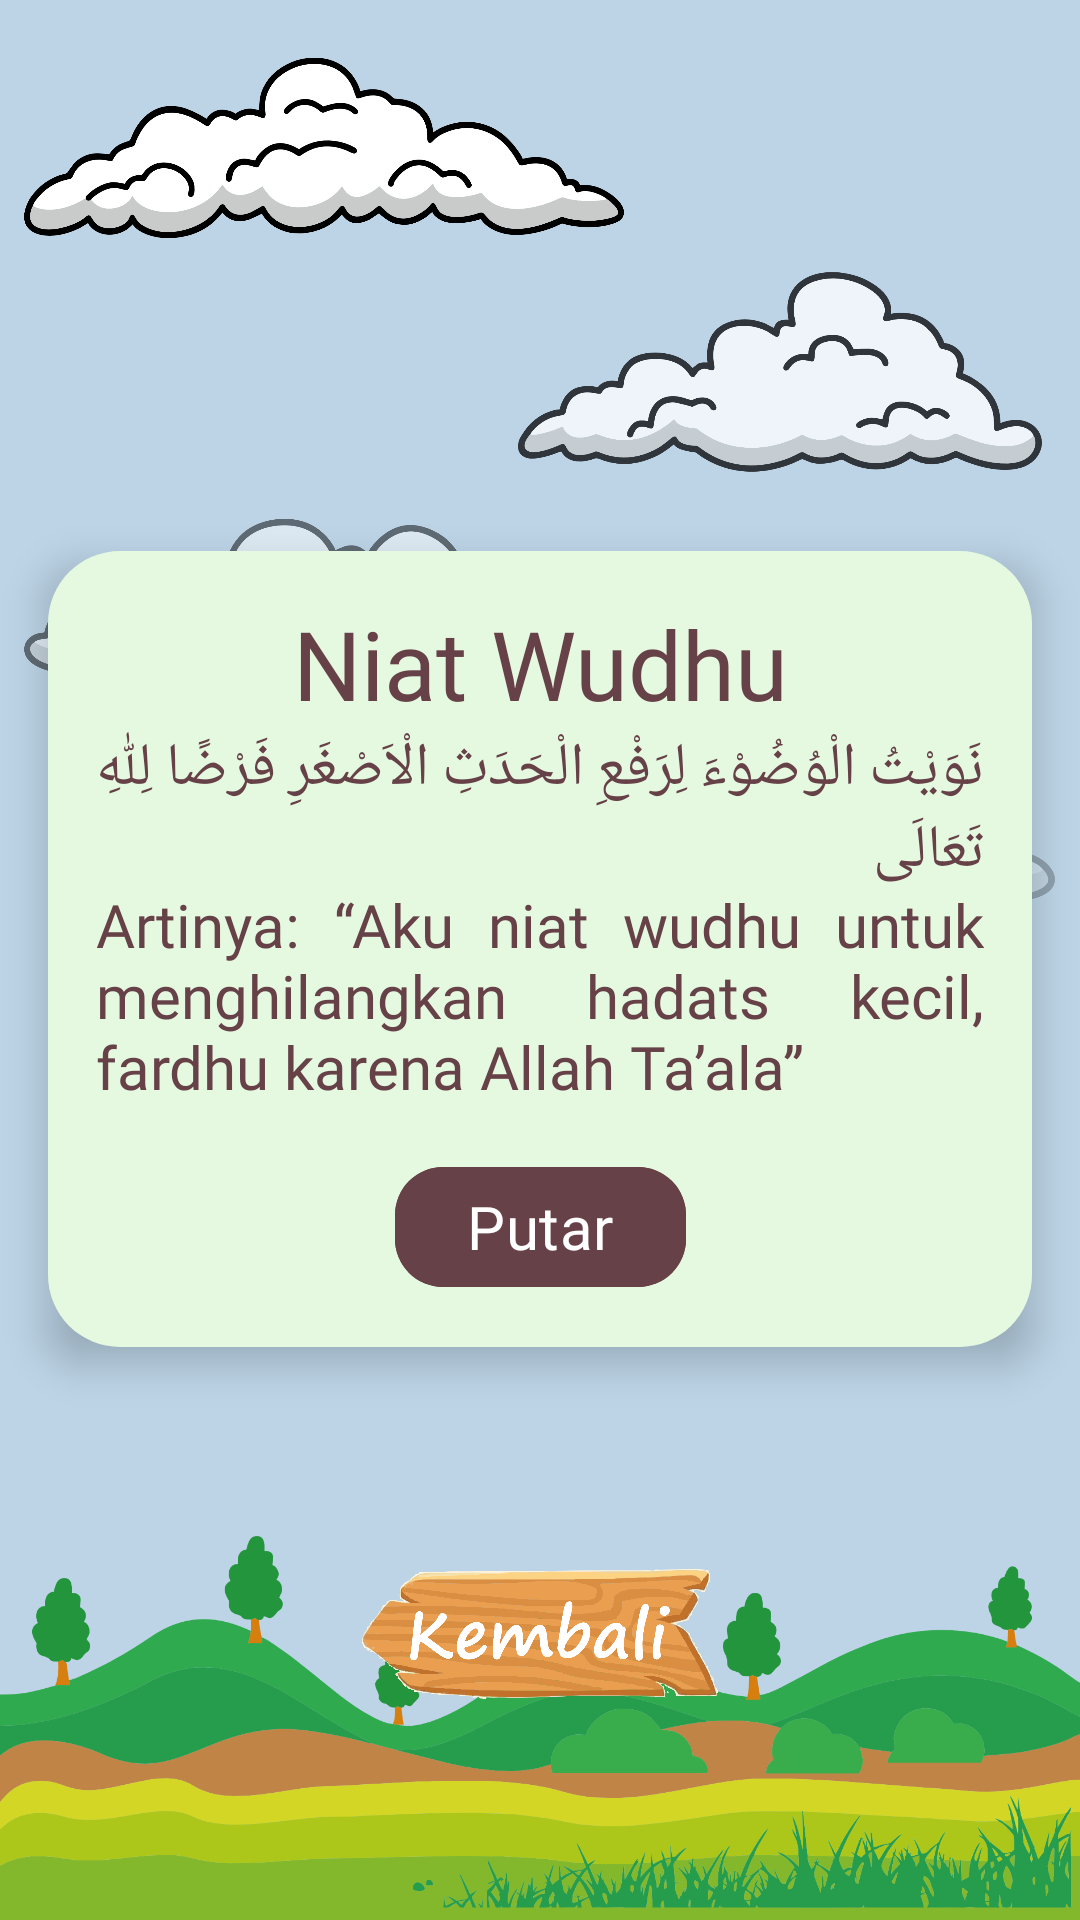

Android layout source for this screen:
<!-- AndroidManifest.xml: application theme Theme.WudhuYuk -->
<!-- res/layout/activity_niat.xml -->
<?xml version="1.0" encoding="utf-8"?>
<androidx.constraintlayout.widget.ConstraintLayout xmlns:android="http://schemas.android.com/apk/res/android"
    xmlns:app="http://schemas.android.com/apk/res-auto"
    xmlns:tools="http://schemas.android.com/tools"
    android:layout_width="match_parent"
    android:layout_height="match_parent"
    android:background="@color/beauBlue"
    tools:context=".ui.niat.NiatActivity">

    <ImageView
        android:id="@+id/ivSun"
        android:layout_width="200dp"
        android:layout_height="0dp"
        android:layout_marginTop="-80dp"
        android:layout_marginEnd="-80dp"
        app:layout_constraintDimensionRatio="H,1:1"
        app:layout_constraintTop_toTopOf="parent"
        app:layout_constraintEnd_toEndOf="parent"
        android:src="@drawable/sun"
        android:contentDescription="@string/sun"
        android:alpha="1" />

    <ImageView
        android:id="@+id/ivCloud1"
        android:layout_width="200dp"
        android:layout_height="0dp"
        android:layout_marginTop="16dp"
        android:layout_marginStart="8dp"
        app:layout_constraintDimensionRatio="H,3:1"
        app:layout_constraintTop_toTopOf="parent"
        app:layout_constraintStart_toStartOf="parent"
        android:src="@drawable/cloud_1"
        android:contentDescription="@string/cloud_1"
        android:alpha="1" />

    <ImageView
        android:id="@+id/ivCloud2"
        android:layout_width="200dp"
        android:layout_height="0dp"
        android:layout_marginTop="8dp"
        app:layout_constraintDimensionRatio="H,3:1"
        app:layout_constraintTop_toBottomOf="@id/ivCloud1"
        app:layout_constraintEnd_toEndOf="parent"
        android:src="@drawable/cloud_2"
        android:contentDescription="@string/cloud_2"
        android:alpha="0.75" />

    <ImageView
        android:id="@+id/ivCloud3"
        android:layout_width="200dp"
        android:layout_height="0dp"
        android:layout_marginTop="8dp"
        android:layout_marginStart="8dp"
        app:layout_constraintDimensionRatio="H,3:1"
        app:layout_constraintTop_toBottomOf="@id/ivCloud2"
        app:layout_constraintStart_toStartOf="parent"
        android:src="@drawable/cloud_3"
        android:contentDescription="@string/cloud_3"
        android:alpha="0.5" />

    <ImageView
        android:id="@+id/ivCloud4"
        android:layout_width="200dp"
        android:layout_height="0dp"
        android:layout_marginTop="8dp"
        android:layout_marginEnd="8dp"
        app:layout_constraintDimensionRatio="H,3:1"
        app:layout_constraintTop_toBottomOf="@id/ivCloud3"
        app:layout_constraintEnd_toEndOf="parent"
        android:src="@drawable/cloud_4"
        android:contentDescription="@string/cloud_4"
        android:alpha="0.25" />

    <ImageView
        android:id="@+id/ivGround"
        android:layout_width="wrap_content"
        android:layout_height="wrap_content"
        app:layout_constraintBottom_toBottomOf="parent"
        app:layout_constraintStart_toStartOf="parent"
        app:layout_constraintEnd_toEndOf="parent"
        android:src="@drawable/ground"
        android:contentDescription="@string/ground"
        android:scaleType="fitCenter"
        android:adjustViewBounds="true"
        android:alpha="1" />

    <androidx.cardview.widget.CardView
        android:id="@+id/cardView"
        android:layout_width="match_parent"
        android:layout_height="wrap_content"
        android:layout_margin="16dp"
        app:cardBackgroundColor="@android:color/transparent"
        app:cardCornerRadius="16dp"
        app:cardElevation="8dp"
        app:layout_constraintBottom_toTopOf="@+id/ivGround"
        app:layout_constraintEnd_toEndOf="parent"
        app:layout_constraintStart_toStartOf="parent"
        app:layout_constraintTop_toBottomOf="@id/ivSun">

        <androidx.constraintlayout.widget.ConstraintLayout
            android:layout_width="match_parent"
            android:layout_height="wrap_content"
            android:background="@drawable/round_background">

            <TextView
                android:id="@+id/tvNiatWudhu"
                android:layout_width="match_parent"
                android:layout_height="wrap_content"
                android:layout_margin="16dp"
                android:fontFamily="@font/pacifico_regular"
                android:text="@string/niat_wudhu"
                android:textAlignment="center"
                android:textColor="@color/roseEbony"
                android:textSize="32sp"
                app:layout_constraintEnd_toEndOf="parent"
                app:layout_constraintStart_toStartOf="parent"
                app:layout_constraintTop_toTopOf="parent" />

            <TextView
                android:id="@+id/tvNiatWudhuField"
                android:layout_width="match_parent"
                android:layout_height="wrap_content"
                android:layout_marginStart="16dp"
                android:layout_marginEnd="16dp"
                android:fontFamily="@font/josefin_sans_regular"
                android:text="@string/niat_wudhu_field"
                android:textColor="@color/roseEbony"
                android:textSize="20sp"
                android:justificationMode="inter_word"
                app:layout_constraintBottom_toTopOf="@id/btnPlay"
                app:layout_constraintEnd_toEndOf="parent"
                app:layout_constraintStart_toStartOf="parent"
                app:layout_constraintTop_toBottomOf="@id/tvNiatWudhu" />

            <com.google.android.material.button.MaterialButton
                android:id="@+id/btnPlay"
                android:layout_width="wrap_content"
                android:layout_height="wrap_content"
                android:layout_margin="16dp"
                android:backgroundTint="@color/roseEbony"
                android:fontFamily="@font/josefin_sans_regular"
                android:text="@string/play"
                android:textColor="@color/white"
                android:textSize="20sp"
                app:cornerRadius="16dp"
                app:layout_constraintEnd_toEndOf="parent"
                app:layout_constraintStart_toStartOf="parent"
                app:layout_constraintBottom_toBottomOf="parent"
                app:layout_constraintTop_toBottomOf="@id/tvNiatWudhuField" />

        </androidx.constraintlayout.widget.ConstraintLayout>
    </androidx.cardview.widget.CardView>

    <ImageView
        android:id="@+id/ivBack"
        android:layout_width="130dp"
        android:layout_height="0dp"
        app:layout_constraintDimensionRatio="H,3:1"
        app:layout_constraintTop_toBottomOf="@id/cardView"
        app:layout_constraintStart_toStartOf="parent"
        app:layout_constraintEnd_toEndOf="parent"
        app:layout_constraintBottom_toBottomOf="parent"
        android:src="@drawable/ic_back"
        android:contentDescription="@string/back"
        android:alpha="1" />
</androidx.constraintlayout.widget.ConstraintLayout>
<!-- resources referenced by this layout -->
<resources>
  <color name="beauBlue">#BCD4E6</color>
  <color name="roseEbony">#664147</color>
  <color name="white">#FFFFFFFF</color>
  <!-- drawable cloud_1: png bitmap (drawable, 98053 bytes) -->
  <!-- drawable cloud_2: png bitmap (drawable, 76901 bytes) -->
  <!-- drawable cloud_3: png bitmap (drawable, 84194 bytes) -->
  <!-- drawable cloud_4: png bitmap (drawable, 76965 bytes) -->
  <!-- drawable ground: png bitmap (drawable, 180941 bytes) -->
  <!-- drawable ic_back: png bitmap (drawable, 210666 bytes) -->
  <!-- drawable round_background (drawable) -->
  <?xml version="1.0" encoding="utf-8"?>
  <shape xmlns:android="http://schemas.android.com/apk/res/android"
      android:shape="rectangle">
      <solid android:color="@color/nyanza" />
      <corners android:radius="24dp" />
  </shape>
  <string name="back">Back</string>
  <string name="cloud_1">Cloud 1</string>
  <string name="cloud_2">Cloud 2</string>
  <string name="cloud_3">Cloud 3</string>
  <string name="cloud_4">Cloud 4</string>
  <string name="ground">Ground</string>
  <string name="niat_wudhu">Niat Wudhu</string>
  <string name="niat_wudhu_field">نَوَيْتُ الْوُضُوْءَ لِرَفْعِ الْحَدَثِ الْاَصْغَرِ فَرْضًا لِلّٰهِ تَعَالَى\nArtinya: “Aku niat wudhu untuk menghilangkan hadats kecil, fardhu karena Allah Ta’ala”</string>
  <string name="play">Putar</string>
  <string name="sun">Sun</string>
  <style name="Theme.WudhuYuk" parent="Base.Theme.WudhuYuk" />
  <color name="nyanza">#E5F9E0</color>
  <style name="Base.Theme.WudhuYuk" parent="Theme.Material3.DayNight.NoActionBar">
          
          
          <item name="android:statusBarColor">@color/russet</item>
          <item name="colorPrimary">@color/roseEbony</item>
      </style>
  <color name="russet">#7B3E19</color>
</resources>
